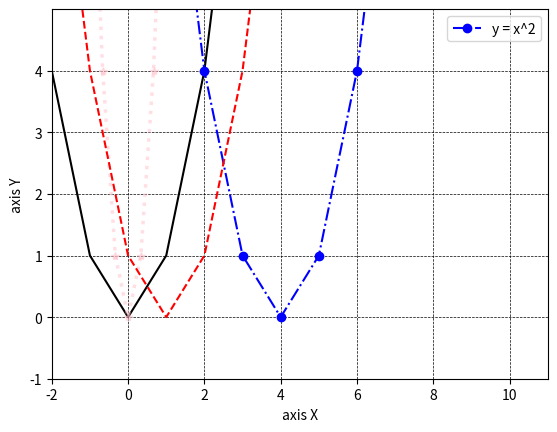

This figure's Python source:
import numpy as np
import matplotlib.pyplot as plt

fig, ax = plt.subplots()
# figure = plt.figure()
# ax1 = figure.add_subplot (2, 2, 1)
# ax2 = figure.add_subplot (2, 2, 2)
# ax3 = figure.add_subplot (2, 2, 3)
x = np.array([-3, -2, -1, 0, 1, 2, 3])
y = np.array([9, 4, 1, 0, 1, 4, 9])
# x_abs = [3, 2, 1, 0, 1, 2, 3]
ax.plot(x, y, color='black', linestyle='solid')
# ax.plot(x, x_abs)
ax.plot(x + 4, y, color='blue', linestyle='-.', marker='o', label='y = x^2')
ax.plot(x / 3, y, c='pink', ls=':', marker='*', alpha=.5, lw = 2.5)  # color = c, linestyle = ls, linewidth
ax.plot(x + 1, y, color='red', linestyle='--')
ax.set_xticks(np.arange(-2, 11, 2))
ax.set_yticks(np.arange(-1, 5, 1))
ax.set_xlim(-2, 11)
ax.set_ylim(-1, 5)
ax.set_ylabel('axis Y')
ax.set_xlabel('axis X')
plt.legend(loc='best')
ax.grid(color='black', lw='0.5', ls='--', which='major')
plt.show()
